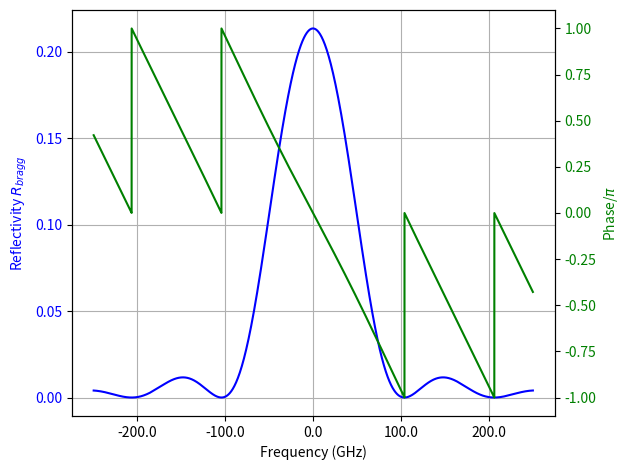
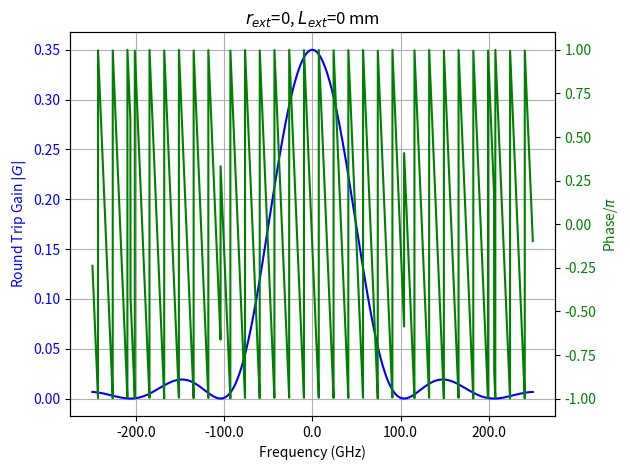

These figures' Python source, in order:
'''
Created on Mar 12, 2018

[redacted]
'''

import scipy
import numpy as np
from numpy import pi
import cmath
import math
import matplotlib.pyplot as plt
from matplotlib.ticker import FormatStrFormatter

c = 3e8
WL = np.linspace(1548e-9, 1552e-9, 10000)
# WL = np.linspace(1545e-9, 1555e-9, 1000000)
WL_D = 1550e-9
freq = c / WL
freq_center = c / (WL_D)
L_gain = 300e-6
L_grat = 999.54 * 1e-6
# L_grat = 6000 * 1e-6
L_grat_eff = L_grat / 2
L_poly = (180 + 170 + 250) * 1e-6 + L_grat_eff
L_wg = (180 + 170 + 250) * 1e-6
L_wg = 5000 * 1e-6
L_ext = 3000e-6
L_ext = 0
r1 = np.sqrt(0.9)
r_1 = 0.99
# r_ext = 0.183673469388
r_ext = 0
n_gain = 3.2
n_air = 1.
n_poly = 1.46
n_eff = 1.46

kappa_L = 0.68641
kappa = kappa_L / L_grat

kappa = 5 * 100
kappa_L = kappa * L_grat

spacing = c / (2 * (n_gain * L_gain + n_poly * L_poly))
print ("mode spacing for ADVA = %s GHz" % (spacing / 1e9))

passive_cavity = c / (2 * n_poly * (L_poly + L_ext))
print ("passive cavity spacing = %s GHz" % (passive_cavity / 1e9))

delta_f_z = c / (n_poly * L_grat * np.sqrt(1 + (kappa_L / pi)**2))
print ("delta_f_z = %s GHz" % (delta_f_z / 1e9))

delta_f_A = c / (2 * (n_gain * L_gain + n_poly * L_poly))
print ("delta_f_A = %s GHz" % (delta_f_A / 1e9))

delta_f_P = c / (2 * (n_poly * (L_poly + L_ext)))
print ("delta_f_P = %s GHz" % (delta_f_P / 1e9))

delta_f_T = c / (2 * (n_gain * L_gain + n_poly * (L_poly + L_ext)))
print ("delta_f_T = %s GHz" % (delta_f_T / 1e9))

R_BGA = delta_f_z / delta_f_A
print ("R_BGA = %s" % (R_BGA))

print ("delta_f_z / delta_f_P= %s" % (delta_f_z / delta_f_P))


# 1st way
# don't consider loss
delta_beta = 2 * pi * n_eff * (1 / WL - 1 / WL_D)
delta = delta_beta
gama = np.sqrt(kappa**2 + (1j * delta_beta)**2)

T11 = np.cosh(gama * L_grat) - 1j * delta / gama * np.sinh(gama * L_grat)
T12 = -1j * kappa / gama * np.sinh(gama * L_grat)
T21 = 1j * kappa / gama * np.sinh(gama * L_grat)
T22 = np.cosh(gama * L_grat) + 1j * delta / gama * np.sinh(gama * L_grat)
det_T = T11 * T22 - T21 * T12

r = 1j * kappa * np.sinh(gama * L_grat) / ((1j * delta_beta) *
                                           np.sinh(gama * L_grat) + gama * np.cosh(gama * L_grat))

r = kappa * np.sinh(gama * L_grat) / ((1j * delta_beta) *
                                      np.sinh(gama * L_grat) + gama * np.cosh(gama * L_grat))


W1 = np.exp(-2j * (2 * pi * n_poly * L_wg / WL))
W2 = np.exp(-2j * (2 * pi * n_poly * L_ext / WL))
r_eff = ((r + r_ext * W2) / (1 + r * r_ext * W2))

gain = 27.368 * 100    # 27.368 cm^-1
gain = 10 * 100
beta_3 = 2 * pi * n_gain / WL + 1j * (gain) / 2
G = r1 * np.exp(-2j * (beta_3 * L_gain)) * W1 * r
G = r1 * np.exp(-2j * (beta_3 * L_gain)) * W1 * r_eff


r_bragg = np.absolute(r)
r_phi = (np.angle(r)) / pi

G_abs = np.absolute(G)
G_phi = np.angle(G) / (pi)


# 1st plot
fig, ax1 = plt.subplots()
color = 'blue'
ax1.set_xlabel('Frequency (GHz)')
ax1.set_ylabel('Reflectivity $R_{bragg}$', color=color)
ax1.plot(((freq - freq_center) / 1e9), r_bragg **
         2, label="$R_{bragg}$", color=color)
ax1.tick_params(axis='y', labelcolor=color)
ax1.grid()
# ax1.legend(loc=0)
ax2 = ax1.twinx()  # instantiate a second axes that shares the same x-axis
color = 'green'
# we already handled the x-label with ax1
ax2.set_ylabel('Phase/$\pi$', color=color)
ax2.plot(((freq - freq_center) / 1e9), (r_phi),
         label="$\phi_{bragg}$", color=color)
ax2.tick_params(axis='y', labelcolor=color)
# ax2.legend(loc=0)
ax2.xaxis.set_major_formatter(FormatStrFormatter('%.1f'))
# plt.title("$r_{ext}$=%s, $L_{ext}$=%s mm" % (r_ext, L_ext * 1000))
fig.tight_layout()  # otherwise the right y-label is slightly clipped

# 2nd plot
freq_axis = ((freq - freq_center) / 1e9)
fig, ax1 = plt.subplots()
color = 'blue'
ax1.set_xlabel('Frequency (GHz)')
ax1.set_ylabel('Round Trip Gain $|G|$', color=color)
ax1.plot(((freq - freq_center) / 1e9), (G_abs**2), label="$|G|$", color=color)
# ax1.set_xlim(-50, 50)
ax1.tick_params(axis='y', labelcolor=color)
ax1.grid()
ax2 = ax1.twinx()  # instantiate a second axes that shares the same x-axis
color = 'green'
# we already handled the x-label with ax1
ax2.set_ylabel('Phase/$\pi$', color=color)
ax2.plot(((freq - freq_center) / 1e9), (G_phi), label="$\phi$", color=color)
# ax1.set_xlim(-50, 50)
ax2.tick_params(axis='y', labelcolor=color)
ax2.xaxis.set_major_formatter(FormatStrFormatter('%.1f'))
# ax2.grid()
plt.title("$r_{ext}$=%s, $L_{ext}$=%s mm" % (r_ext, L_ext * 1000))
fig.tight_layout()  # otherwise the right y-label is slightly clipped


#=========================================================================
# np.savetxt('RTG_r_ext_%s_%smm_L_ext.txt' % (r_ext, L_ext * 1e3), np.transpose(
#     [((freq - freq_center) / 1e9), G_abs, G_phi]), fmt='%1.8e', delimiter='\t')
#=========================================================================

plt.show()
